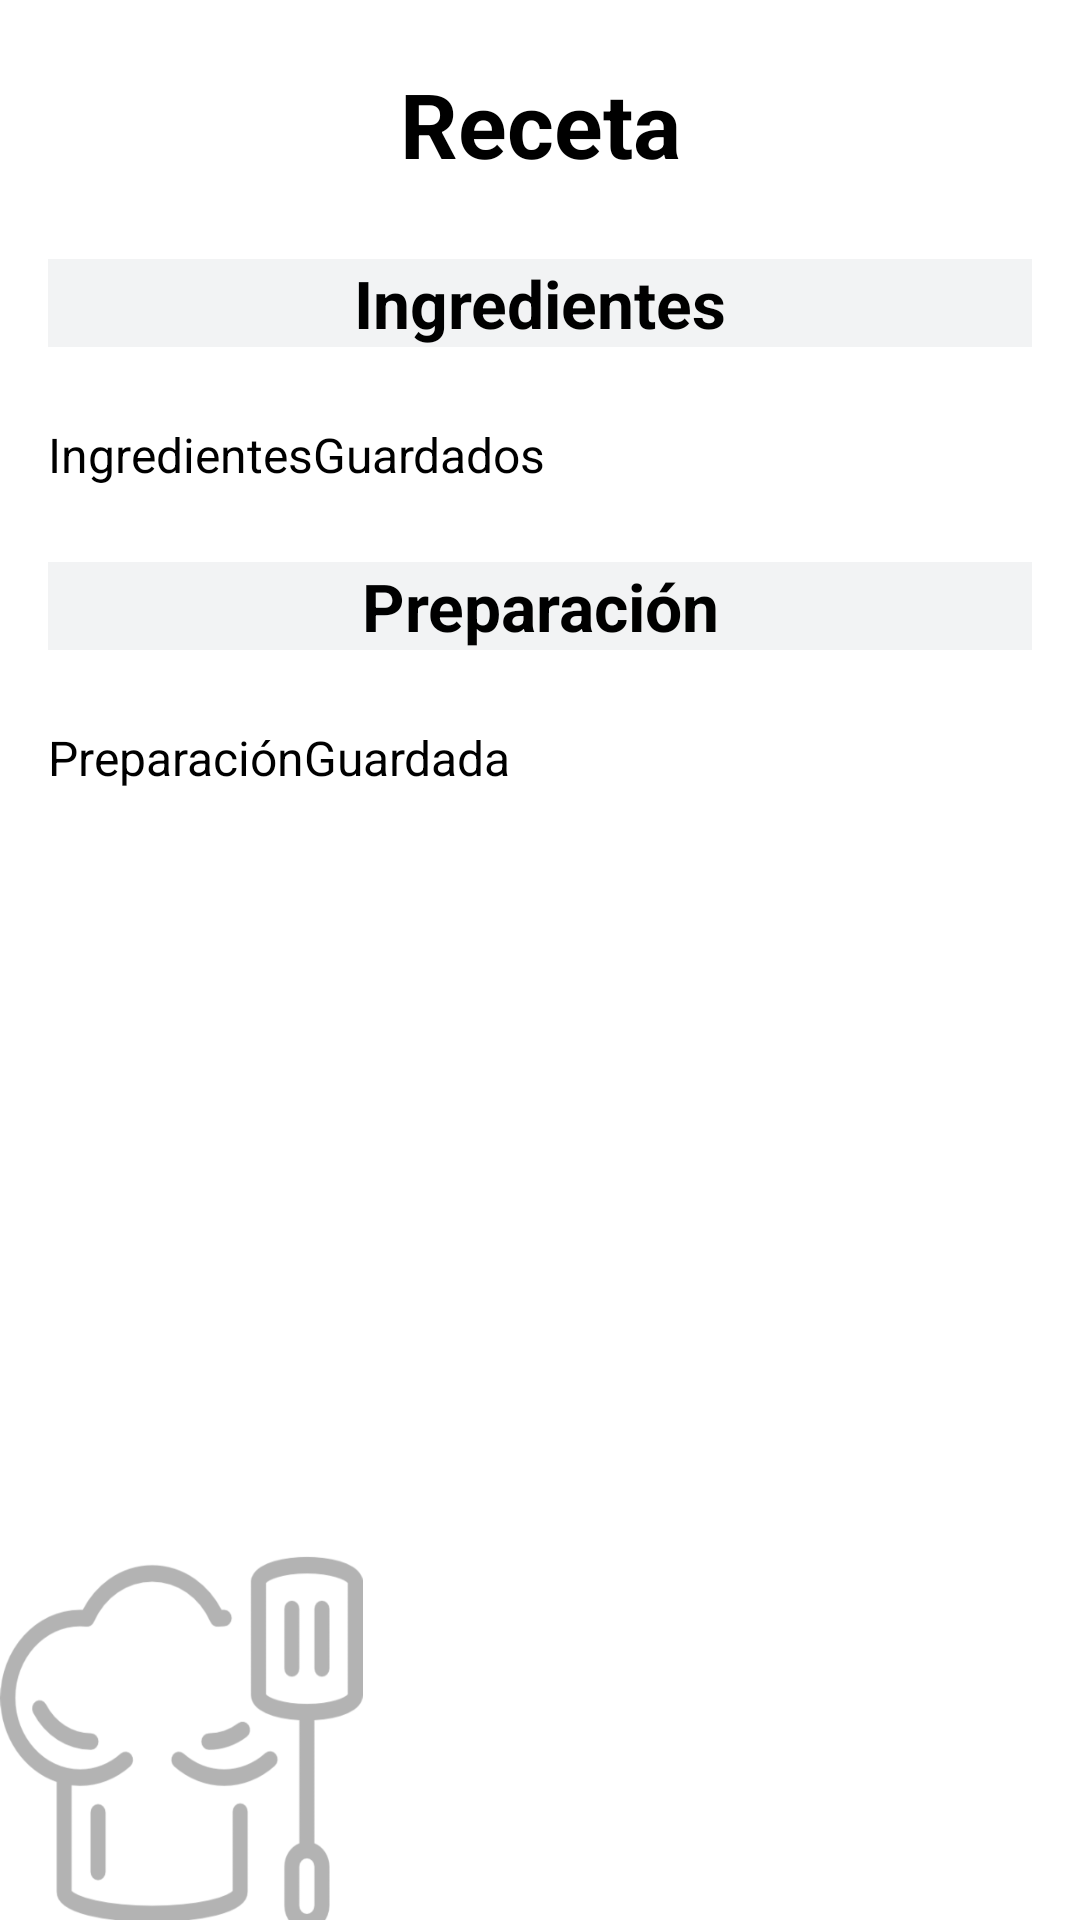

This screen was rendered from an Android layout file. Write that file and the resources it references.
<!-- AndroidManifest.xml: application theme Theme.Deemefit -->
<!-- res/layout/activity_mostrarreceta.xml -->
<?xml version="1.0" encoding="utf-8"?>
<androidx.constraintlayout.widget.ConstraintLayout xmlns:android="http://schemas.android.com/apk/res/android"
    android:layout_width="match_parent"
    android:layout_height="match_parent"
    xmlns:tools="http://schemas.android.com/tools"
    android:background="@drawable/fondorecetaguardada">

    <LinearLayout
        android:id="@+id/lineaLayoutRecetasGuardadas"
        android:layout_width="match_parent"
        android:layout_height="match_parent"
        android:orientation="vertical"
        android:padding="16dp"
        tools:layout_editor_absoluteX="0dp"
        tools:layout_editor_absoluteY="0dp">

        <TextView
            android:id="@+id/tvRecetaGuardadaTitulo"
            android:layout_width="match_parent"
            android:layout_height="wrap_content"
            android:layout_marginTop="5dp"
            android:layout_marginBottom="20dp"
            android:gravity="center"
            android:text="@string/Receta"
            android:textColor="@color/black"
            android:textSize="30sp"
            android:textStyle="bold"/>

        <TextView
            android:id="@+id/tvIngredientesTitulo"
            android:layout_width="match_parent"
            android:layout_height="wrap_content"
            android:layout_marginTop="5dp"
            android:layout_marginBottom="20dp"
            android:gravity="center"
            android:text="@string/Ingredientes"
            android:textColor="@color/black"
            android:textSize="22sp"
            android:textStyle="bold"
            android:background="#F2F3F4"/>

        <TextView
            android:id="@+id/tvIngredientes"
            android:layout_width="match_parent"
            android:layout_height="wrap_content"
            android:layout_marginTop="5dp"
            android:layout_marginBottom="20dp"
            android:gravity="start"
            android:text="@string/IngredientesGuardados"
            android:textColor="@color/black"
            android:textSize="16sp"/>

        <TextView
            android:id="@+id/tvPreparacionTitulo"
            android:layout_width="match_parent"
            android:layout_height="wrap_content"
            android:layout_marginTop="5dp"
            android:layout_marginBottom="20dp"
            android:gravity="center"
            android:text="@string/Preparacion"
            android:textColor="@color/black"
            android:textSize="22sp"
            android:textStyle="bold"
            android:background="#F2F3F4"/>

        <TextView
            android:id="@+id/tvPreparacion"
            android:layout_width="match_parent"
            android:layout_height="wrap_content"
            android:layout_marginTop="5dp"
            android:layout_marginBottom="20dp"
            android:gravity="start"
            android:text="@string/PreparacionGuardada"
            android:textColor="@color/black"
            android:textSize="16sp"/>

    </LinearLayout>

</androidx.constraintlayout.widget.ConstraintLayout>
<!-- resources referenced by this layout -->
<resources>
  <color name="black">#FF000000</color>
  <!-- drawable fondorecetaguardada: png bitmap (drawable-v24, 86696 bytes) -->
  <string name="Ingredientes">Ingredientes</string>
  <string name="IngredientesGuardados">IngredientesGuardados</string>
  <string name="Preparacion">Preparación</string>
  <string name="PreparacionGuardada">PreparaciónGuardada</string>
  <string name="Receta">Receta</string>
  <style name="Theme.Deemefit" parent="Theme.MaterialComponents.DayNight.NoActionBar">
          
          <item name="colorPrimary">@color/black</item>
          <item name="colorPrimaryVariant">#CACFD2</item>
          <item name="colorOnPrimary">@color/white</item>
          
          <item name="colorSecondary">@color/black</item>
          <item name="colorSecondaryVariant">@color/teal_700</item>
          <item name="colorOnSecondary">@color/black</item>
          
          <item name="android:statusBarColor" tools:targetApi="l">?attr/colorPrimaryVariant</item>
          
          
      </style>
  <color name="white">#FFFFFFFF</color>
  <color name="teal_700">#FF018786</color>
</resources>
